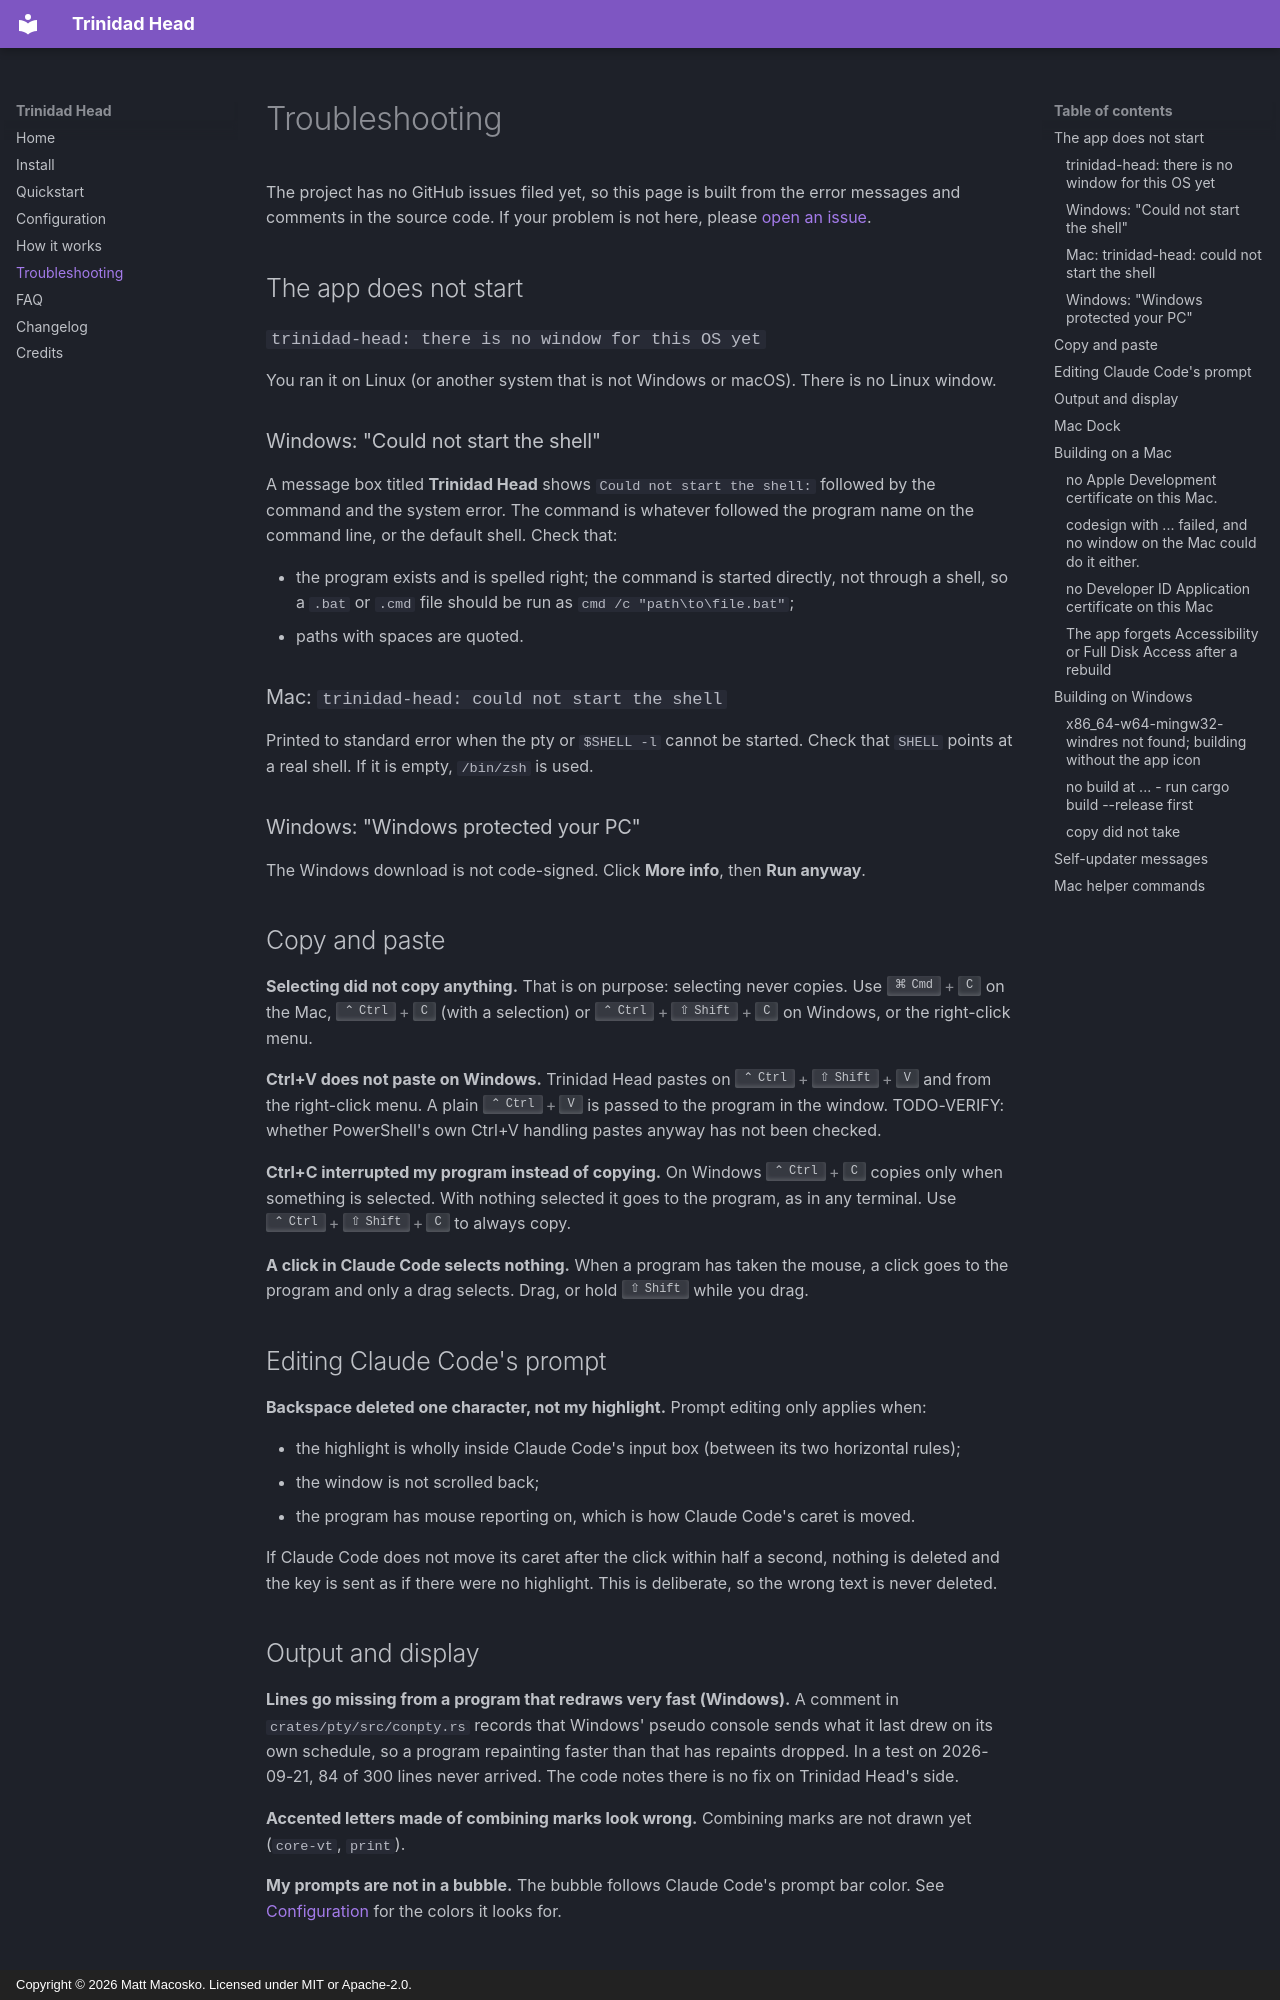

repository: nicedreamzapp/trinidad-head · page: troubleshooting/index.html · generator: mkdocs · copyright: Copyright © 2026 Matt Macosko. Licensed under MIT or Apache-2.0.

---
title: Trinidad Head troubleshooting, errors and fixes
description: Fixes for common Trinidad Head terminal problems, built from the real error messages in its source code. Shell will not start, SmartScreen, Mac signing errors, copy and paste, updater messages.
---

# Troubleshooting

The project has no GitHub issues filed yet, so this page is built from the error messages and
comments in the source code. If your problem is not here, please
[open an issue](https://github.com/nicedreamzapp/trinidad-head/issues).

## The app does not start

### `trinidad-head: there is no window for this OS yet`

You ran it on Linux (or another system that is not Windows or macOS). There is no Linux window.

### Windows: "Could not start the shell"

A message box titled **Trinidad Head** shows `Could not start the shell:` followed by the command
and the system error. The command is whatever followed the program name on the command line, or
the default shell. Check that:

- the program exists and is spelled right; the command is started directly, not through a shell,
  so a `.bat` or `.cmd` file should be run as `cmd /c "path\to\file.bat"`;
- paths with spaces are quoted.

### Mac: `trinidad-head: could not start the shell`

Printed to standard error when the pty or `$SHELL -l` cannot be started. Check that `SHELL` points
at a real shell. If it is empty, `/bin/zsh` is used.

### Windows: "Windows protected your PC"

The Windows download is not code-signed. Click **More info**, then **Run anyway**.

## Copy and paste

**Selecting did not copy anything.** That is on purpose: selecting never copies. Use ++cmd+c++ on
the Mac, ++ctrl+c++ (with a selection) or ++ctrl+shift+c++ on Windows, or the right-click menu.

**Ctrl+V does not paste on Windows.** Trinidad Head pastes on ++ctrl+shift+v++ and from the
right-click menu. A plain ++ctrl+v++ is passed to the program in the window.
TODO-VERIFY: whether PowerShell's own Ctrl+V handling pastes anyway has not been checked.

**Ctrl+C interrupted my program instead of copying.** On Windows ++ctrl+c++ copies only when
something is selected. With nothing selected it goes to the program, as in any terminal. Use
++ctrl+shift+c++ to always copy.

**A click in Claude Code selects nothing.** When a program has taken the mouse, a click goes to the
program and only a drag selects. Drag, or hold ++shift++ while you drag.

## Editing Claude Code's prompt

**Backspace deleted one character, not my highlight.** Prompt editing only applies when:

- the highlight is wholly inside Claude Code's input box (between its two horizontal rules);
- the window is not scrolled back;
- the program has mouse reporting on, which is how Claude Code's caret is moved.

If Claude Code does not move its caret after the click within half a second, nothing is deleted
and the key is sent as if there were no highlight. This is deliberate, so the wrong text is never
deleted.
